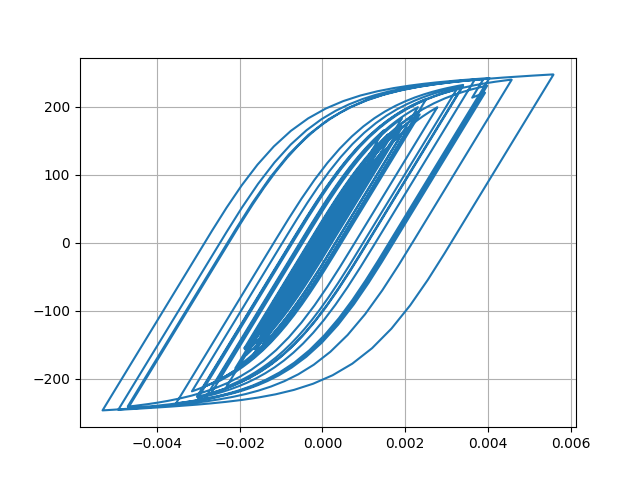

Data behind this chart, as committed beside it:
Desplacment, Force
0.0, 0.0
1.3822670757763739e-06, 0.1382
4.283295972786324e-06, 0.4283
6.455581948395566e-06, 0.6456
6.360053789619887e-06, 0.636
3.6133880237719056e-06, 0.3613
-1.195437063138379e-06, -0.1195
-7.100178213555974e-06, -0.71
-1.356964121731512e-05, -1.357
-2.0640865744846986e-05, -2.064
-2.862765606984098e-05, -2.863
-3.774312709068547e-05, -3.774
-4.7748971378213215e-05, -4.774
-5.774465873857838e-05, -5.773
-6.632535632416302e-05, -6.631
-7.251963873700261e-05, -7.25
-7.637724384095987e-05, -7.635
-7.886572112333452e-05, -7.884
-8.129696821512556e-05, -8.127
-8.479845305298667e-05, -8.476
-9.011641952426381e-05, -9.007
-9.703670439704999e-05, -9.698
-0.0001046, -10.45
-0.0001115, -11.15
-0.0001172, -11.71
-0.0001209, -12.08
-0.000122, -12.19
-0.0001197, -11.96
-0.0001136, -11.35
-0.0001035, -10.34
-9.031280741742528e-05, -9.021
-7.48858446662625e-05, -7.478
-5.806272086923091e-05, -5.796
-4.071812499231081e-05, -4.062
-2.399767773329839e-05, -2.389
-8.922998049150292e-06, -0.882
3.695630754686793e-06, 0.3798
1.4051903049465987e-05, 1.415
2.3496298732182854e-05, 2.36
3.399498802192093e-05, 3.41
4.759483591550225e-05, 4.769
6.542569141786886e-05, 6.551
8.749082209376434e-05, 8.756
0.0001131, 11.31
0.000142, 14.19
0.0001733, 17.31
0.0002055, 20.51
0.000236, 23.54
0.0002612, 26.03
0.0002788, 27.77
0.0002885, 28.73
0.0002921, 29.08
0.0002923, 29.1
0.0002913, 29
0.0002896, 28.83
0.0002872, 28.59
0.000285, 28.36
0.0002841, 28.28
0.0002861, 28.48
0.0002917, 29.03
... 2,941 more rows
